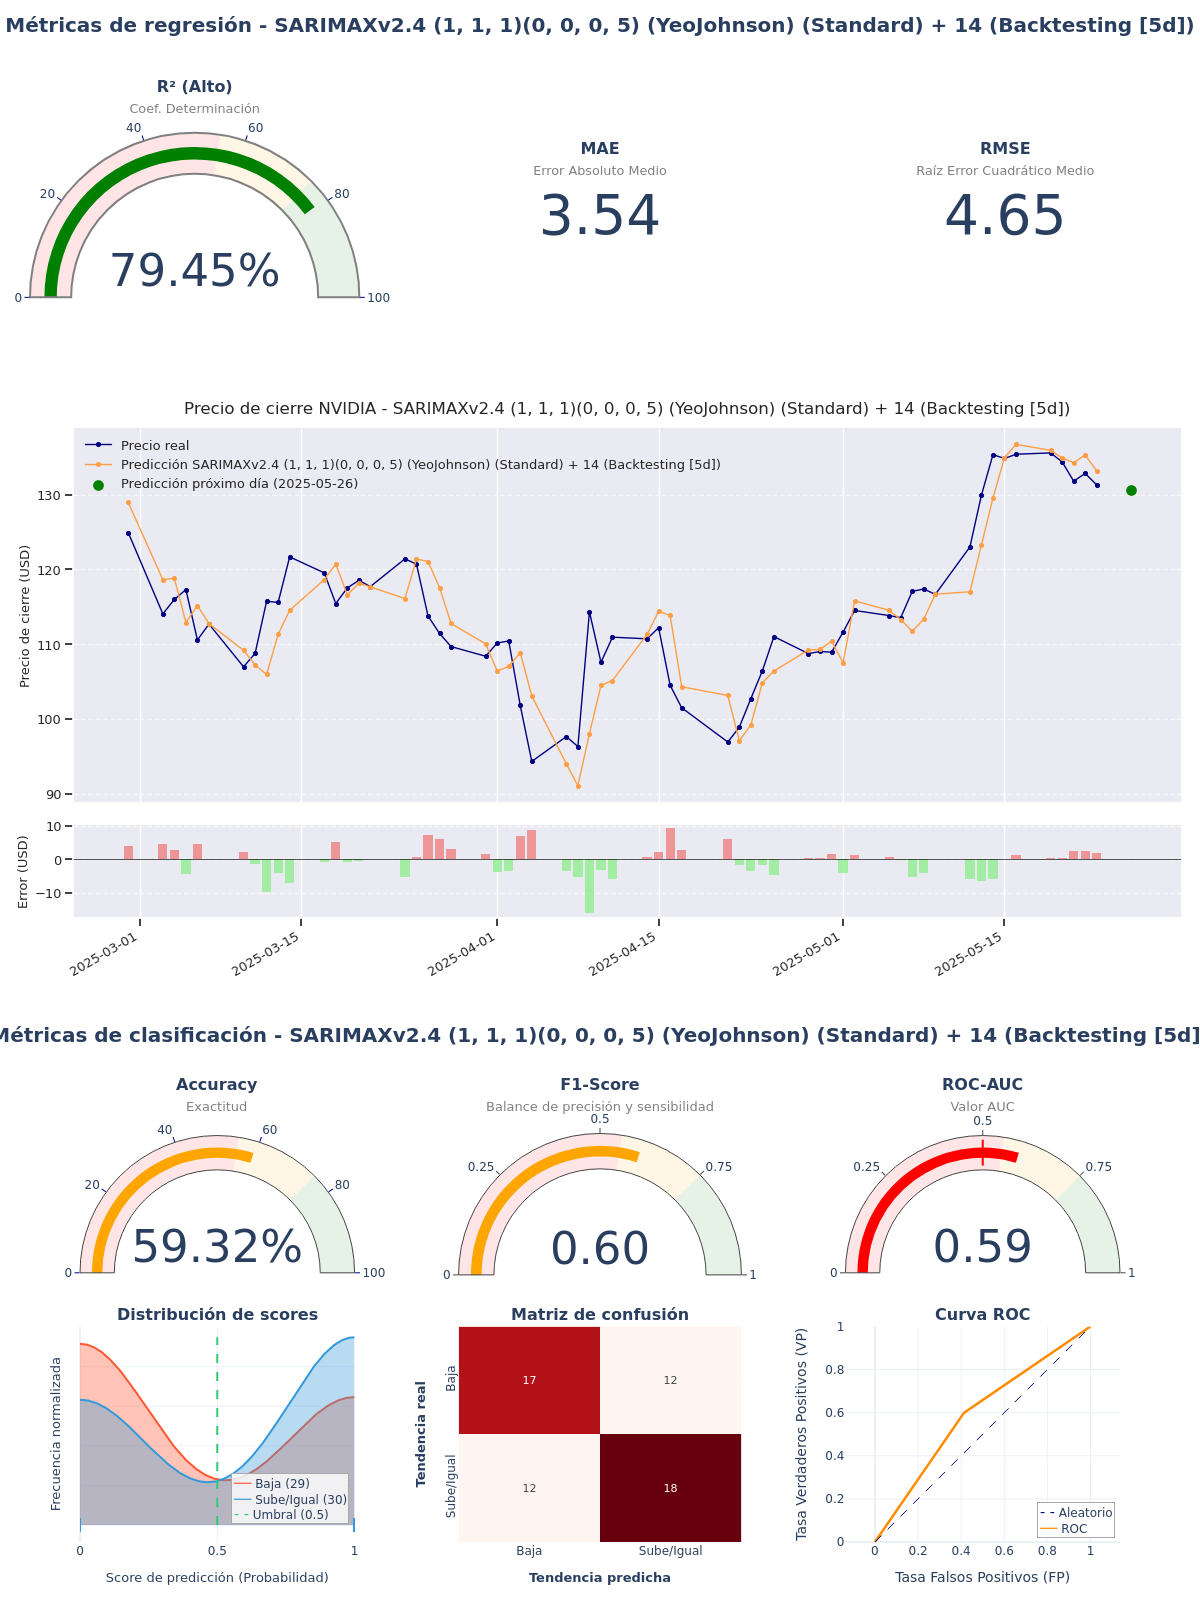

The data file committed next to this chart (first rows):
model_title; model_hash; r2; mae; rmse; accuracy; f1_score; roc_auc; irb_regr; irb_clas; irb_total
SARIMAXv2.4 (1, 1, 1)(0, 0, 0, 5) (YeoJo…; b7d98e0d; 0,7945; 3,5396; 4,6497; 0,5932; 0,6; 0,5931; 0,964; 1,1338; 1,0574
